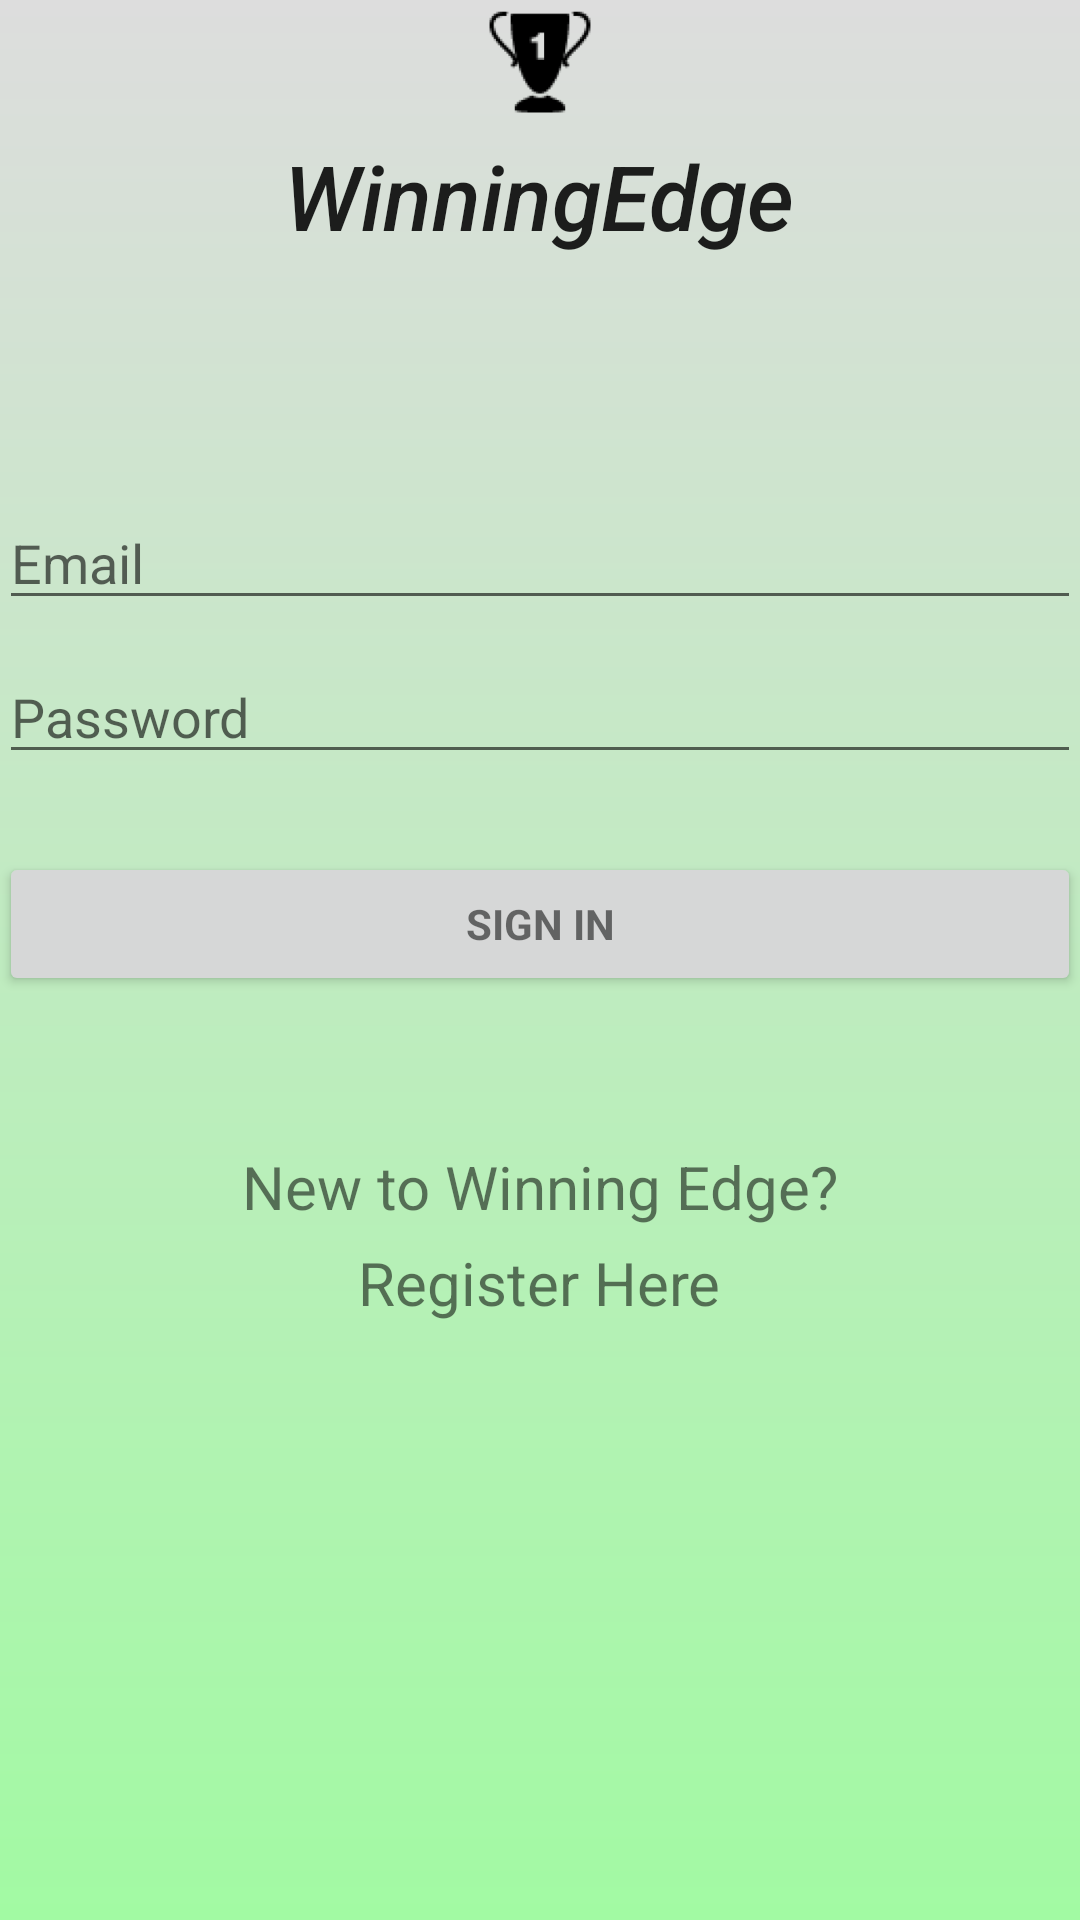

Here is an Android app screen rendered from its layout file. Give the layout XML and the strings, colors and styles it references.
<!-- AndroidManifest.xml: application theme AppTheme -->
<!-- res/layout/activity_login.xml -->
<LinearLayout xmlns:android="http://schemas.android.com/apk/res/android"
    xmlns:tools="http://schemas.android.com/tools" android:layout_width="match_parent"
    android:layout_height="match_parent" android:gravity="center_horizontal"
    android:orientation="vertical" android:paddingBottom="@dimen/activity_vertical_margin"
    android:paddingLeft="@dimen/activity_horizontal_margin"
    android:paddingRight="@dimen/activity_horizontal_margin"
    android:paddingTop="@dimen/activity_vertical_margin"
    android:background="@drawable/bg"
    tools:context="com.example.shane.winningedge.LoginActivity">


    <ImageView
        android:id="@+id/logo"
        android:layout_width="40dp"
        android:layout_height="40dp"
        android:src="@mipmap/trophy_logo"/>

    <TextView
        android:layout_width="wrap_content"
        android:layout_height="wrap_content"
        android:textAppearance="?android:attr/textAppearanceLarge"
        android:text="@string/app_name"
        android:fontFamily="sans-serif-medium"
        android:textStyle="italic"
        android:layout_marginTop="5dp"
        android:layout_marginBottom="80dp"
        android:textSize="30sp"
        android:id="@+id/AppTitle"/>

    
    <ProgressBar android:id="@+id/login_progress" style="?android:attr/progressBarStyleLarge"
        android:layout_width="wrap_content" android:layout_height="wrap_content"
        android:layout_marginBottom="8dp" android:visibility="gone" />

    <ScrollView android:id="@+id/login_form" android:layout_width="match_parent"
        android:layout_height="match_parent">

        <LinearLayout android:id="@+id/email_login_form" android:layout_width="match_parent"
            android:layout_height="wrap_content" android:orientation="vertical">

            <AutoCompleteTextView android:id="@+id/email" android:layout_width="match_parent"
                android:layout_height="wrap_content" android:hint="@string/prompt_email"
                android:layout_marginBottom="10dp"
                android:inputType="textEmailAddress" android:maxLines="1"
                android:singleLine="true" />

            <EditText android:id="@+id/password" android:layout_width="match_parent"
                android:layout_height="wrap_content" android:hint="@string/prompt_password"
                android:imeActionId="@+id/login"
                android:layout_marginBottom="10dp"
                android:imeActionLabel="@string/action_sign_in_short"
                android:imeOptions="actionUnspecified" android:inputType="textPassword"
                android:maxLines="1" android:singleLine="true" />

            <EditText android:id="@+id/passwordConfirm" android:layout_width="match_parent"
                android:layout_height="wrap_content" android:hint="@string/prompt_confirm"
                android:visibility="gone"
                android:layout_marginBottom="30dp"
                android:inputType="textPassword"
                android:maxLines="1" android:singleLine="true" />

            <Button android:id="@+id/email_sign_in_button" style="?android:textAppearanceSmall"
                android:layout_width="match_parent" android:layout_height="wrap_content"
                android:layout_marginTop="16dp" android:text="@string/action_sign_in"
                android:textStyle="bold" />

            <TextView
                android:layout_width="wrap_content"
                android:layout_height="wrap_content"
                android:textSize="20sp"
                android:text="@string/new_reg"
                android:id="@+id/newReg"
                android:layout_gravity="center_horizontal"
                android:layout_marginTop="50dp"/>

            <TextView
                android:layout_width="wrap_content"
                android:layout_height="wrap_content"
                android:textSize="20sp"
                android:layout_marginTop="5dp"
                android:text="@string/link_reg"
                android:id="@+id/linkReg"
                android:layout_gravity="center_horizontal" />

        </LinearLayout>
    </ScrollView>

</LinearLayout>
<!-- resources referenced by this layout -->
<resources>
  <!-- drawable bg (drawable) -->
  <?xml version="1.0" encoding="UTF-8"?>
  <shape xmlns:android="http://schemas.android.com/apk/res/android" android:shape="rectangle" >
      <gradient
          android:angle="90"
          android:endColor="#dddddd"
          android:startColor="#a2faa3"
          android:type="linear" />
  
      <corners
          android:radius="0dp"/>
  
  </shape>
  <!-- mipmap trophy_logo: png bitmap (mipmap-hdpi, 1809 bytes) -->
  <string name="action_sign_in">Sign in</string>
  <string name="action_sign_in_short">Sign in</string>
  <string name="app_name">WinningEdge</string>
  <string name="link_reg">Register Here</string>
  <string name="new_reg">New to Winning Edge?</string>
  <string name="prompt_confirm">Confirm Password</string>
  <string name="prompt_email">Email</string>
  <string name="prompt_password">Password</string>
  <style name="AppTheme" parent="Theme.AppCompat.Light.DarkActionBar">
          
      </style>
</resources>
